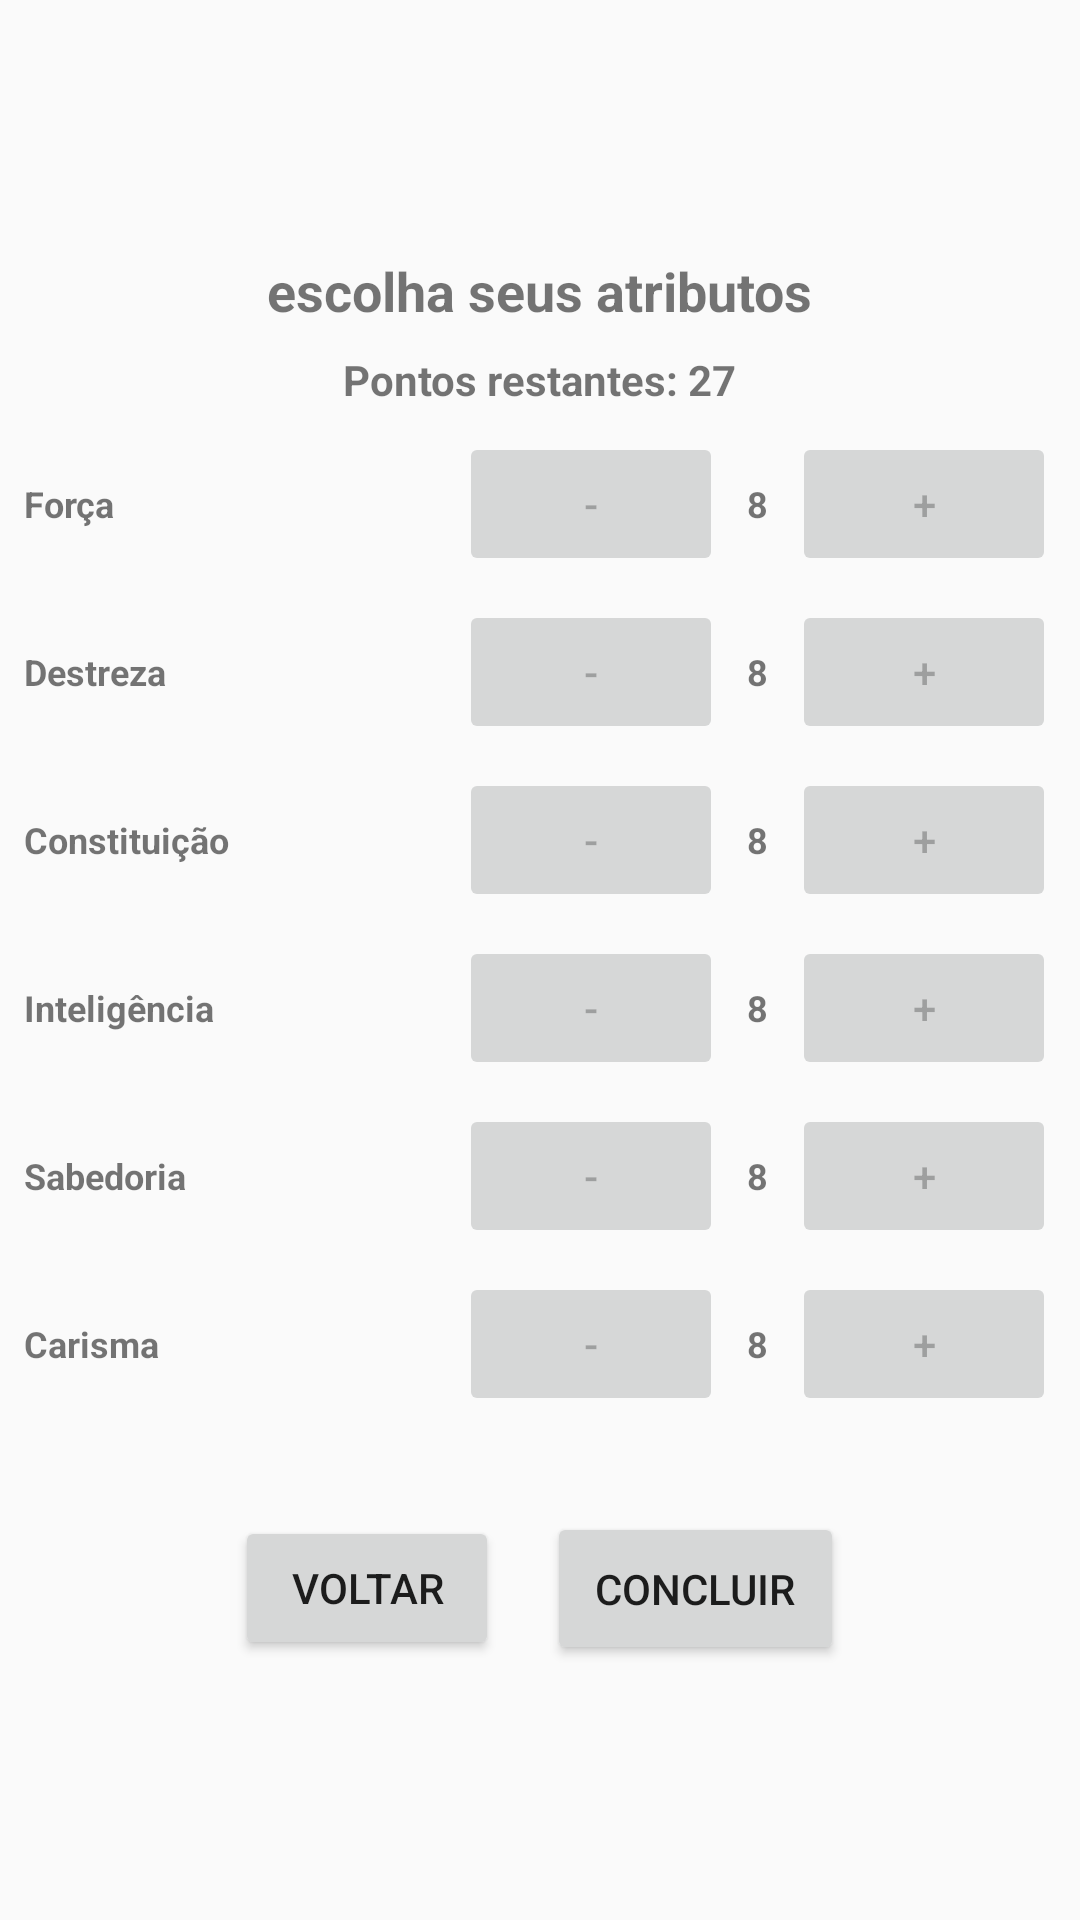

The Android layout XML behind this screen, and the referenced resources:
<!-- AndroidManifest.xml: application theme Theme.AppCompat.Light -->
<!-- res/layout/activity_second.xml -->
<?xml version="1.0" encoding="utf-8"?>
<ScrollView
    xmlns:android="http://schemas.android.com/apk/res/android"
    android:layout_width="match_parent"
    android:layout_height="match_parent"
    android:fillViewport="true">

    <LinearLayout
        android:layout_width="match_parent"
        android:layout_height="wrap_content"
        android:orientation="vertical"
        android:gravity="center"
        android:padding="8dp">

        
        <TextView
            android:id="@+id/textViewTitle"
            android:layout_width="wrap_content"
            android:layout_height="wrap_content"
            android:text="escolha seus atributos"
            android:textSize="18sp"
            android:textStyle="bold"
            android:layout_gravity="center"
            android:layout_marginBottom="8dp"/>


        
        <TextView
            android:id="@+id/textViewPontosRestantes"
            android:layout_width="wrap_content"
            android:layout_height="wrap_content"
            android:text="Pontos restantes: 27"
            android:textSize="14sp"
            android:textStyle="bold"
            android:layout_gravity="center"
            android:layout_marginBottom="8dp"/>


        
        <LinearLayout
            android:layout_width="match_parent"
            android:layout_height="wrap_content"
            android:orientation="horizontal"
            android:gravity="center_vertical"
            android:layout_marginBottom="8dp">

            <TextView
                android:layout_width="0dp"
                android:layout_height="wrap_content"
                android:text="Força"
                android:textSize="12sp"
                android:layout_marginEnd="8dp"
                android:textStyle="bold"
                android:layout_weight="1"
                android:gravity="start"/>

            <Button
                android:id="@+id/buttonDecrementForca"
                android:layout_width="wrap_content"
                android:layout_height="wrap_content"
                android:text="-"
                android:enabled="false" />

            <TextView
                android:id="@+id/valueTextViewForca"
                android:layout_width="wrap_content"
                android:layout_height="wrap_content"
                android:text="8"
                android:textSize="12sp"
                android:layout_marginStart="8dp"
                android:layout_marginEnd="8dp"
                android:textStyle="bold"/>
            <Button
                android:id="@+id/buttonIncrementForca"
                android:layout_width="wrap_content"
                android:layout_height="wrap_content"
                android:text="+"
                android:enabled="false" />
        </LinearLayout>

        
        <LinearLayout
            android:layout_width="match_parent"
            android:layout_height="wrap_content"
            android:orientation="horizontal"
            android:gravity="center_vertical"
            android:layout_marginBottom="8dp">

            <TextView
                android:layout_width="0dp"
                android:layout_height="wrap_content"
                android:text="Destreza"
                android:textSize="12sp"
                android:layout_marginEnd="8dp"
                android:textStyle="bold"
                android:layout_weight="1"
                android:gravity="start"/>

            <Button
                android:id="@+id/buttonDecrementDestreza"
                android:layout_width="wrap_content"
                android:layout_height="wrap_content"
                android:text="-"
                android:enabled="false"
                />

            <TextView
                android:id="@+id/valueTextViewDestreza"
                android:layout_width="wrap_content"
                android:layout_height="wrap_content"
                android:text="8"
                android:textSize="12sp"
                android:layout_marginStart="8dp"
                android:layout_marginEnd="8dp"
                android:textStyle="bold"/>

            <Button
                android:id="@+id/buttonIncrementDestreza"
                android:layout_width="wrap_content"
                android:layout_height="wrap_content"
                android:text="+"
                android:enabled="false" />

        </LinearLayout>

        
        <LinearLayout
            android:layout_width="match_parent"
            android:layout_height="wrap_content"
            android:orientation="horizontal"
            android:gravity="center_vertical"
            android:layout_marginBottom="8dp">

            <TextView
                android:layout_width="0dp"
                android:layout_height="wrap_content"
                android:text="Constituição"
                android:textSize="12sp"
                android:layout_marginEnd="8dp"
                android:textStyle="bold"
                android:layout_weight="1"
                android:gravity="start"/>

            <Button
                android:id="@+id/buttonDecrementConstituicao"
                android:layout_width="wrap_content"
                android:layout_height="wrap_content"
                android:enabled="false"
                android:text="-"/>

            <TextView
                android:id="@+id/valueTextViewConstituicao"
                android:layout_width="wrap_content"
                android:layout_height="wrap_content"
                android:text="8"
                android:textSize="12sp"
                android:layout_marginStart="8dp"
                android:layout_marginEnd="8dp"
                android:textStyle="bold"/>

            <Button
                android:id="@+id/buttonIncrementConstituicao"
                android:layout_width="wrap_content"
                android:layout_height="wrap_content"
                android:text="+"
                android:enabled="false" />
        </LinearLayout>

        
        <LinearLayout
            android:layout_width="match_parent"
            android:layout_height="wrap_content"
            android:orientation="horizontal"
            android:gravity="center_vertical"
            android:layout_marginBottom="8dp">

            <TextView
                android:layout_width="0dp"
                android:layout_height="wrap_content"
                android:text="Inteligência"
                android:textSize="12sp"
                android:layout_marginEnd="8dp"
                android:textStyle="bold"
                android:layout_weight="1"
                android:gravity="start"/>

            <Button
                android:id="@+id/buttonDecrementInteligencia"
                android:layout_width="wrap_content"
                android:layout_height="wrap_content"
                android:enabled="false"
                android:text="-"/>

            <TextView
                android:id="@+id/valueTextViewInteligencia"
                android:layout_width="wrap_content"
                android:layout_height="wrap_content"
                android:text="8"
                android:textSize="12sp"
                android:layout_marginStart="8dp"
                android:layout_marginEnd="8dp"
                android:textStyle="bold"/>

            <Button
                android:id="@+id/buttonIncrementInteligencia"
                android:layout_width="wrap_content"
                android:layout_height="wrap_content"
                android:text="+"
                android:enabled="false" />
        </LinearLayout>

        
        <LinearLayout
            android:layout_width="match_parent"
            android:layout_height="wrap_content"
            android:orientation="horizontal"
            android:gravity="center_vertical"
            android:layout_marginBottom="8dp">

            <TextView
                android:layout_width="0dp"
                android:layout_height="wrap_content"
                android:text="Sabedoria"
                android:textSize="12sp"
                android:layout_marginEnd="8dp"
                android:textStyle="bold"
                android:layout_weight="1"
                android:gravity="start"/>

            <Button
                android:id="@+id/buttonDecrementSabedoria"
                android:layout_width="wrap_content"
                android:layout_height="wrap_content"
                android:enabled="false"
                android:text="-"/>

            <TextView
                android:id="@+id/valueTextViewSabedoria"
                android:layout_width="wrap_content"
                android:layout_height="wrap_content"
                android:text="8"
                android:textSize="12sp"
                android:layout_marginStart="8dp"
                android:layout_marginEnd="8dp"
                android:textStyle="bold"/>

            <Button
                android:id="@+id/buttonIncrementSabedoria"
                android:layout_width="wrap_content"
                android:layout_height="wrap_content"
                android:text="+"
                android:enabled="false" />
        </LinearLayout>

        
        <LinearLayout
            android:layout_width="match_parent"
            android:layout_height="wrap_content"
            android:orientation="horizontal"
            android:gravity="center_vertical"
            android:layout_marginBottom="8dp">

            <TextView
                android:id="@+id/labelTextViewCarisma"
                android:layout_width="0dp"
                android:layout_height="wrap_content"
                android:text="Carisma"
                android:textSize="12sp"
                android:textStyle="bold"
                android:layout_weight="1"
                android:gravity="start"
                android:layout_marginEnd="8dp" />

            <Button
                android:id="@+id/buttonDecrementCarisma"
                android:layout_width="wrap_content"
                android:layout_height="wrap_content"
                android:enabled="false"
                android:text="-" />

            <TextView
                android:id="@+id/valueTextViewCarisma"
                android:layout_width="wrap_content"
                android:layout_height="wrap_content"
                android:layout_marginStart="8dp"
                android:layout_marginEnd="8dp"
                android:text="8"
                android:textSize="12sp"
                android:textStyle="bold" />

            <Button
                android:id="@+id/buttonIncrementCarisma"
                android:layout_width="wrap_content"
                android:layout_height="wrap_content"
                android:text="+"
                android:enabled="false" />
        </LinearLayout>


        
        <LinearLayout
            android:layout_width="match_parent"
            android:layout_height="wrap_content"
            android:orientation="horizontal"
            android:gravity="center"
            android:layout_marginTop="24dp">

            
            <Button
                android:id="@+id/buttonBack"
                android:layout_width="wrap_content"
                android:layout_height="wrap_content"
                android:layout_marginEnd="16dp"
                android:text="Voltar" />

            
            <Button
                android:id="@+id/buttonConcluir"
                android:layout_width="wrap_content"
                android:layout_height="wrap_content"
                android:padding="16dp"
                android:text="Concluir"
                />
        </LinearLayout>

    </LinearLayout>
</ScrollView>
<!-- resources referenced by this layout -->
<resources>

</resources>
